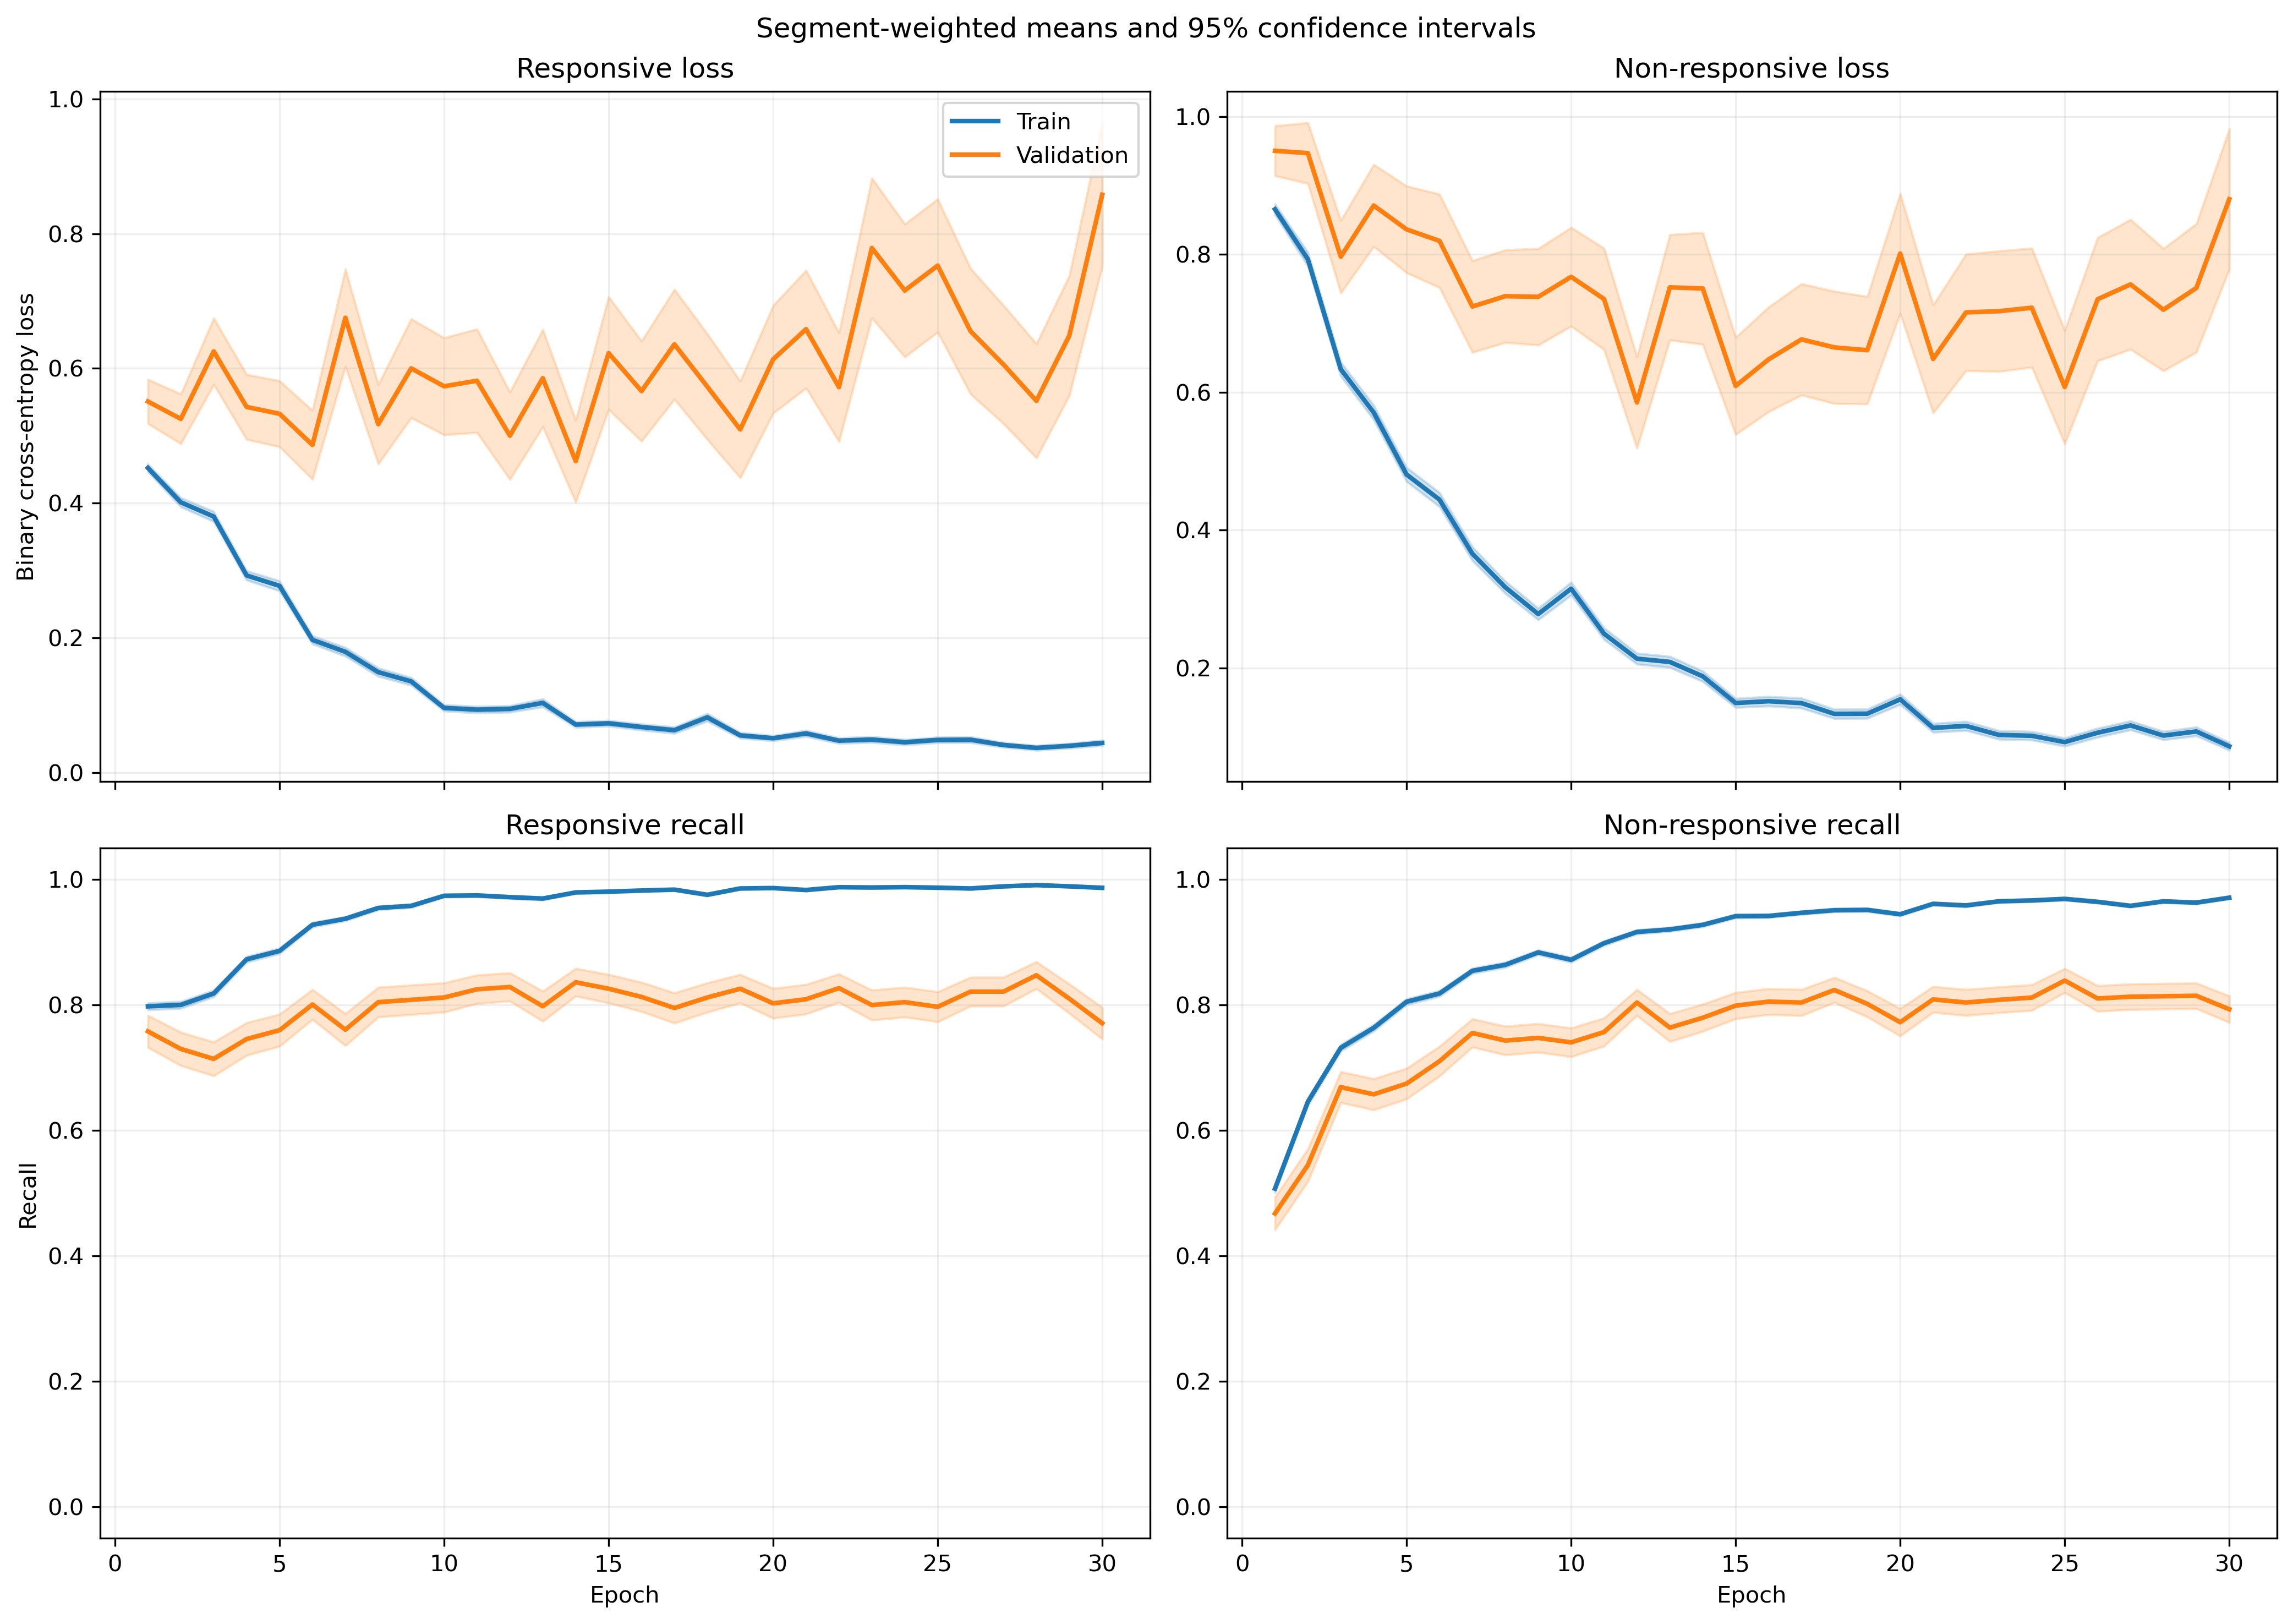

Data behind this chart, as committed beside it:
fold, epoch, split, r_loss, r_loss_count, r_loss_sum, r_loss_sum_sq, r_recall, r_recall_count, r_recall_sum, r_recall_sum_sq, nr_loss, nr_loss_count, nr_loss_sum, nr_loss_sum_sq, nr_recall, nr_recall_count, nr_recall_sum, nr_recall_sum_sq
1, 1, train, 0.4174, 1063, 443.7, 310.3, 0.8429, 1063, 896.0, 896.0, 0.9364, 1401, 1312, 1739, 0.4511, 1401, 632.0, 632.0
1, 1, validation, 0.1489, 10, 1.489, 0.2661, 1.0, 10, 10.0, 10.0, , 0, 0.0, 0.0, , 0, 0.0, 0.0
1, 2, train, 0.4223, 1063, 448.9, 497, 0.7949, 1063, 845.0, 845.0, 0.7214, 1401, 1011, 1706, 0.6809, 1401, 954.0, 954.0
1, 2, validation, 0.07143, 10, 0.7143, 0.07182, 1.0, 10, 10.0, 10.0, , 0, 0.0, 0.0, , 0, 0.0, 0.0
1, 3, train, 0.2948, 1063, 313.4, 300.5, 0.8815, 1063, 937.0, 937.0, 0.6733, 1401, 943.3, 1600, 0.6859, 1401, 961.0, 961.0
1, 3, validation, 0.06709, 10, 0.6709, 0.07048, 1.0, 10, 10.0, 10.0, , 0, 0.0, 0.0, , 0, 0.0, 0.0
1, 4, train, 0.2272, 1063, 241.5, 239.9, 0.9294, 1063, 988.0, 988.0, 0.5955, 1401, 834.3, 1452, 0.7131, 1401, 999.0, 999.0
1, 4, validation, 0.05726, 10, 0.5726, 0.0594, 1.0, 10, 10.0, 10.0, , 0, 0.0, 0.0, , 0, 0.0, 0.0
1, 5, train, 0.2814, 1063, 299.1, 464.6, 0.9022, 1063, 959.0, 959.0, 0.3596, 1401, 503.9, 938.2, 0.8458, 1401, 1185, 1185
1, 5, validation, 0.03091, 10, 0.3091, 0.01815, 1.0, 10, 10.0, 10.0, , 0, 0.0, 0.0, , 0, 0.0, 0.0
1, 6, train, 0.3731, 1063, 396.6, 610.1, 0.8448, 1063, 898.0, 898.0, 0.3798, 1401, 532.1, 1090, 0.843, 1401, 1181, 1181
1, 6, validation, 0.1448, 10, 1.448, 1.756, 0.9, 10, 9.0, 9.0, , 0, 0.0, 0.0, , 0, 0.0, 0.0
1, 7, train, 0.1013, 1063, 107.6, 117.2, 0.9812, 1063, 1043, 1043, 0.3893, 1401, 545.3, 1223, 0.8401, 1401, 1177, 1177
1, 7, validation, 0.01007, 10, 0.1007, 0.001434, 1.0, 10, 10.0, 10.0, , 0, 0.0, 0.0, , 0, 0.0, 0.0
1, 8, train, 0.1202, 1063, 127.8, 186.8, 0.9661, 1063, 1027, 1027, 0.2801, 1401, 392.4, 811.7, 0.8801, 1401, 1233, 1233
1, 8, validation, 0.01234, 10, 0.1234, 0.001915, 1.0, 10, 10.0, 10.0, , 0, 0.0, 0.0, , 0, 0.0, 0.0
1, 9, train, 0.1409, 1063, 149.8, 248.2, 0.9567, 1063, 1017, 1017, 0.1959, 1401, 274.5, 628, 0.9215, 1401, 1291, 1291
1, 9, validation, 0.01252, 10, 0.1252, 0.00393, 1.0, 10, 10.0, 10.0, , 0, 0.0, 0.0, , 0, 0.0, 0.0
1, 10, train, 0.07464, 1063, 79.35, 77.74, 0.984, 1063, 1046, 1046, 0.2444, 1401, 342.4, 735.5, 0.8986, 1401, 1259, 1259
1, 10, validation, 0.01345, 10, 0.1345, 0.002781, 1.0, 10, 10.0, 10.0, , 0, 0.0, 0.0, , 0, 0.0, 0.0
1, 11, train, 0.1127, 1063, 119.8, 226.5, 0.9661, 1063, 1027, 1027, 0.2486, 1401, 348.3, 846, 0.9001, 1401, 1261, 1261
1, 11, validation, 0.01098, 10, 0.1098, 0.002057, 1.0, 10, 10.0, 10.0, , 0, 0.0, 0.0, , 0, 0.0, 0.0
1, 12, train, 0.07977, 1063, 84.8, 105.9, 0.9727, 1063, 1034, 1034, 0.2879, 1401, 403.3, 951, 0.8872, 1401, 1243, 1243
1, 12, validation, 0.00702, 10, 0.0702, 0.0009568, 1.0, 10, 10.0, 10.0, , 0, 0.0, 0.0, , 0, 0.0, 0.0
1, 13, train, 0.08774, 1063, 93.27, 160.4, 0.9708, 1063, 1032, 1032, 0.1676, 1401, 234.8, 594.4, 0.9379, 1401, 1314, 1314
1, 13, validation, 0.003136, 10, 0.03136, 0.0001357, 1.0, 10, 10.0, 10.0, , 0, 0.0, 0.0, , 0, 0.0, 0.0
1, 14, train, 0.05415, 1063, 57.56, 88.95, 0.9812, 1063, 1043, 1043, 0.1972, 1401, 276.3, 694.5, 0.9186, 1401, 1287, 1287
1, 14, validation, 0.003912, 10, 0.03912, 0.0001859, 1.0, 10, 10.0, 10.0, , 0, 0.0, 0.0, , 0, 0.0, 0.0
1, 15, train, 0.1304, 1063, 138.6, 266.9, 0.9511, 1063, 1011, 1011, 0.07638, 1401, 107, 279, 0.9729, 1401, 1363, 1363
1, 15, validation, 0.005111, 10, 0.05111, 0.0003373, 1.0, 10, 10.0, 10.0, , 0, 0.0, 0.0, , 0, 0.0, 0.0
1, 16, train, 0.06753, 1063, 71.78, 136.2, 0.9812, 1063, 1043, 1043, 0.1388, 1401, 194.4, 389.8, 0.9415, 1401, 1319, 1319
1, 16, validation, 0.004032, 10, 0.04032, 0.000294, 1.0, 10, 10.0, 10.0, , 0, 0.0, 0.0, , 0, 0.0, 0.0
1, 17, train, 0.08494, 1063, 90.29, 145.4, 0.9746, 1063, 1036, 1036, 0.1156, 1401, 162, 407.7, 0.9586, 1401, 1343, 1343
1, 17, validation, 0.004902, 10, 0.04902, 0.0005744, 1.0, 10, 10.0, 10.0, , 0, 0.0, 0.0, , 0, 0.0, 0.0
1, 18, train, 0.1144, 1063, 121.6, 339.2, 0.9671, 1063, 1028, 1028, 0.1404, 1401, 196.7, 453.1, 0.9465, 1401, 1326, 1326
1, 18, validation, 0.003175, 10, 0.03175, 0.000129, 1.0, 10, 10.0, 10.0, , 0, 0.0, 0.0, , 0, 0.0, 0.0
1, 19, train, 0.09889, 1063, 105.1, 226.2, 0.9737, 1063, 1035, 1035, 0.1468, 1401, 205.7, 473.4, 0.9436, 1401, 1322, 1322
1, 19, validation, 0.01103, 10, 0.1103, 0.001757, 1.0, 10, 10.0, 10.0, , 0, 0.0, 0.0, , 0, 0.0, 0.0
1, 20, train, 0.04173, 1063, 44.36, 68.04, 0.9897, 1063, 1052, 1052, 0.1897, 1401, 265.8, 686.9, 0.9293, 1401, 1302, 1302
1, 20, validation, 0.004834, 10, 0.04834, 0.0002849, 1.0, 10, 10.0, 10.0, , 0, 0.0, 0.0, , 0, 0.0, 0.0
1, 21, train, 0.05692, 1063, 60.5, 113.8, 0.9821, 1063, 1044, 1044, 0.1233, 1401, 172.7, 535.6, 0.9586, 1401, 1343, 1343
1, 21, validation, 0.002435, 10, 0.02435, 0.0001394, 1.0, 10, 10.0, 10.0, , 0, 0.0, 0.0, , 0, 0.0, 0.0
1, 22, train, 0.02051, 1063, 21.8, 28.1, 0.9972, 1063, 1060, 1060, 0.1655, 1401, 231.9, 586.9, 0.9379, 1401, 1314, 1314
1, 22, validation, 0.001896, 10, 0.01896, 6.571799349330831e-05, 1.0, 10, 10.0, 10.0, , 0, 0.0, 0.0, , 0, 0.0, 0.0
1, 23, train, 0.02911, 1063, 30.94, 55.83, 0.9934, 1063, 1056, 1056, 0.1207, 1401, 169.1, 460.7, 0.9579, 1401, 1342, 1342
1, 23, validation, 0.001612, 10, 0.01612, 4.154585667492938e-05, 1.0, 10, 10.0, 10.0, , 0, 0.0, 0.0, , 0, 0.0, 0.0
1, 24, train, 0.02638, 1063, 28.04, 42.84, 0.9962, 1063, 1059, 1059, 0.1354, 1401, 189.7, 529.2, 0.9557, 1401, 1339, 1339
1, 24, validation, 0.001852, 10, 0.01852, 9.450080256101501e-05, 1.0, 10, 10.0, 10.0, , 0, 0.0, 0.0, , 0, 0.0, 0.0
1, 25, train, 0.02386, 1063, 25.36, 47.12, 0.9934, 1063, 1056, 1056, 0.07417, 1401, 103.9, 312.2, 0.975, 1401, 1366, 1366
1, 25, validation, 0.001131, 10, 0.01131, 2.1016536720708245e-05, 1.0, 10, 10.0, 10.0, , 0, 0.0, 0.0, , 0, 0.0, 0.0
1, 26, train, 0.024, 1063, 25.51, 58.44, 0.9944, 1063, 1057, 1057, 0.09147, 1401, 128.2, 510.7, 0.9757, 1401, 1367, 1367
1, 26, validation, 0.0003929, 10, 0.003929, 1.733842054818524e-06, 1.0, 10, 10.0, 10.0, , 0, 0.0, 0.0, , 0, 0.0, 0.0
1, 27, train, 0.01458, 1063, 15.5, 4.073, 0.9991, 1063, 1062, 1062, 0.2195, 1401, 307.6, 838.1, 0.9186, 1401, 1287, 1287
1, 27, validation, 0.001534, 10, 0.01534, 2.993154839714407e-05, 1.0, 10, 10.0, 10.0, , 0, 0.0, 0.0, , 0, 0.0, 0.0
1, 28, train, 0.04001, 1063, 42.53, 58.26, 0.9897, 1063, 1052, 1052, 0.05144, 1401, 72.07, 166, 0.9829, 1401, 1377, 1377
1, 28, validation, 0.004345, 10, 0.04345, 0.0003246, 1.0, 10, 10.0, 10.0, , 0, 0.0, 0.0, , 0, 0.0, 0.0
1, 29, train, 0.01418, 1063, 15.08, 5.965, 0.9981, 1063, 1061, 1061, 0.2793, 1401, 391.3, 1109, 0.8994, 1401, 1260, 1260
1, 29, validation, 0.001618, 10, 0.01618, 3.072639970014279e-05, 1.0, 10, 10.0, 10.0, , 0, 0.0, 0.0, , 0, 0.0, 0.0
1, 30, train, 0.09133, 1063, 97.09, 153.5, 0.968, 1063, 1029, 1029, 0.0763, 1401, 106.9, 183.9, 0.9707, 1401, 1360, 1360
1, 30, validation, 0.003605, 10, 0.03605, 0.0003548, 1.0, 10, 10.0, 10.0, , 0, 0.0, 0.0, , 0, 0.0, 0.0
... 1,140 more rows
